The GitHub repository MahaFatimaa/Computer-Vision contains a labelled image folder "data" with 5 categories: blast, common root rot, leaf blight, blast test valid, tan spot valid. Examples follow, each with its label.

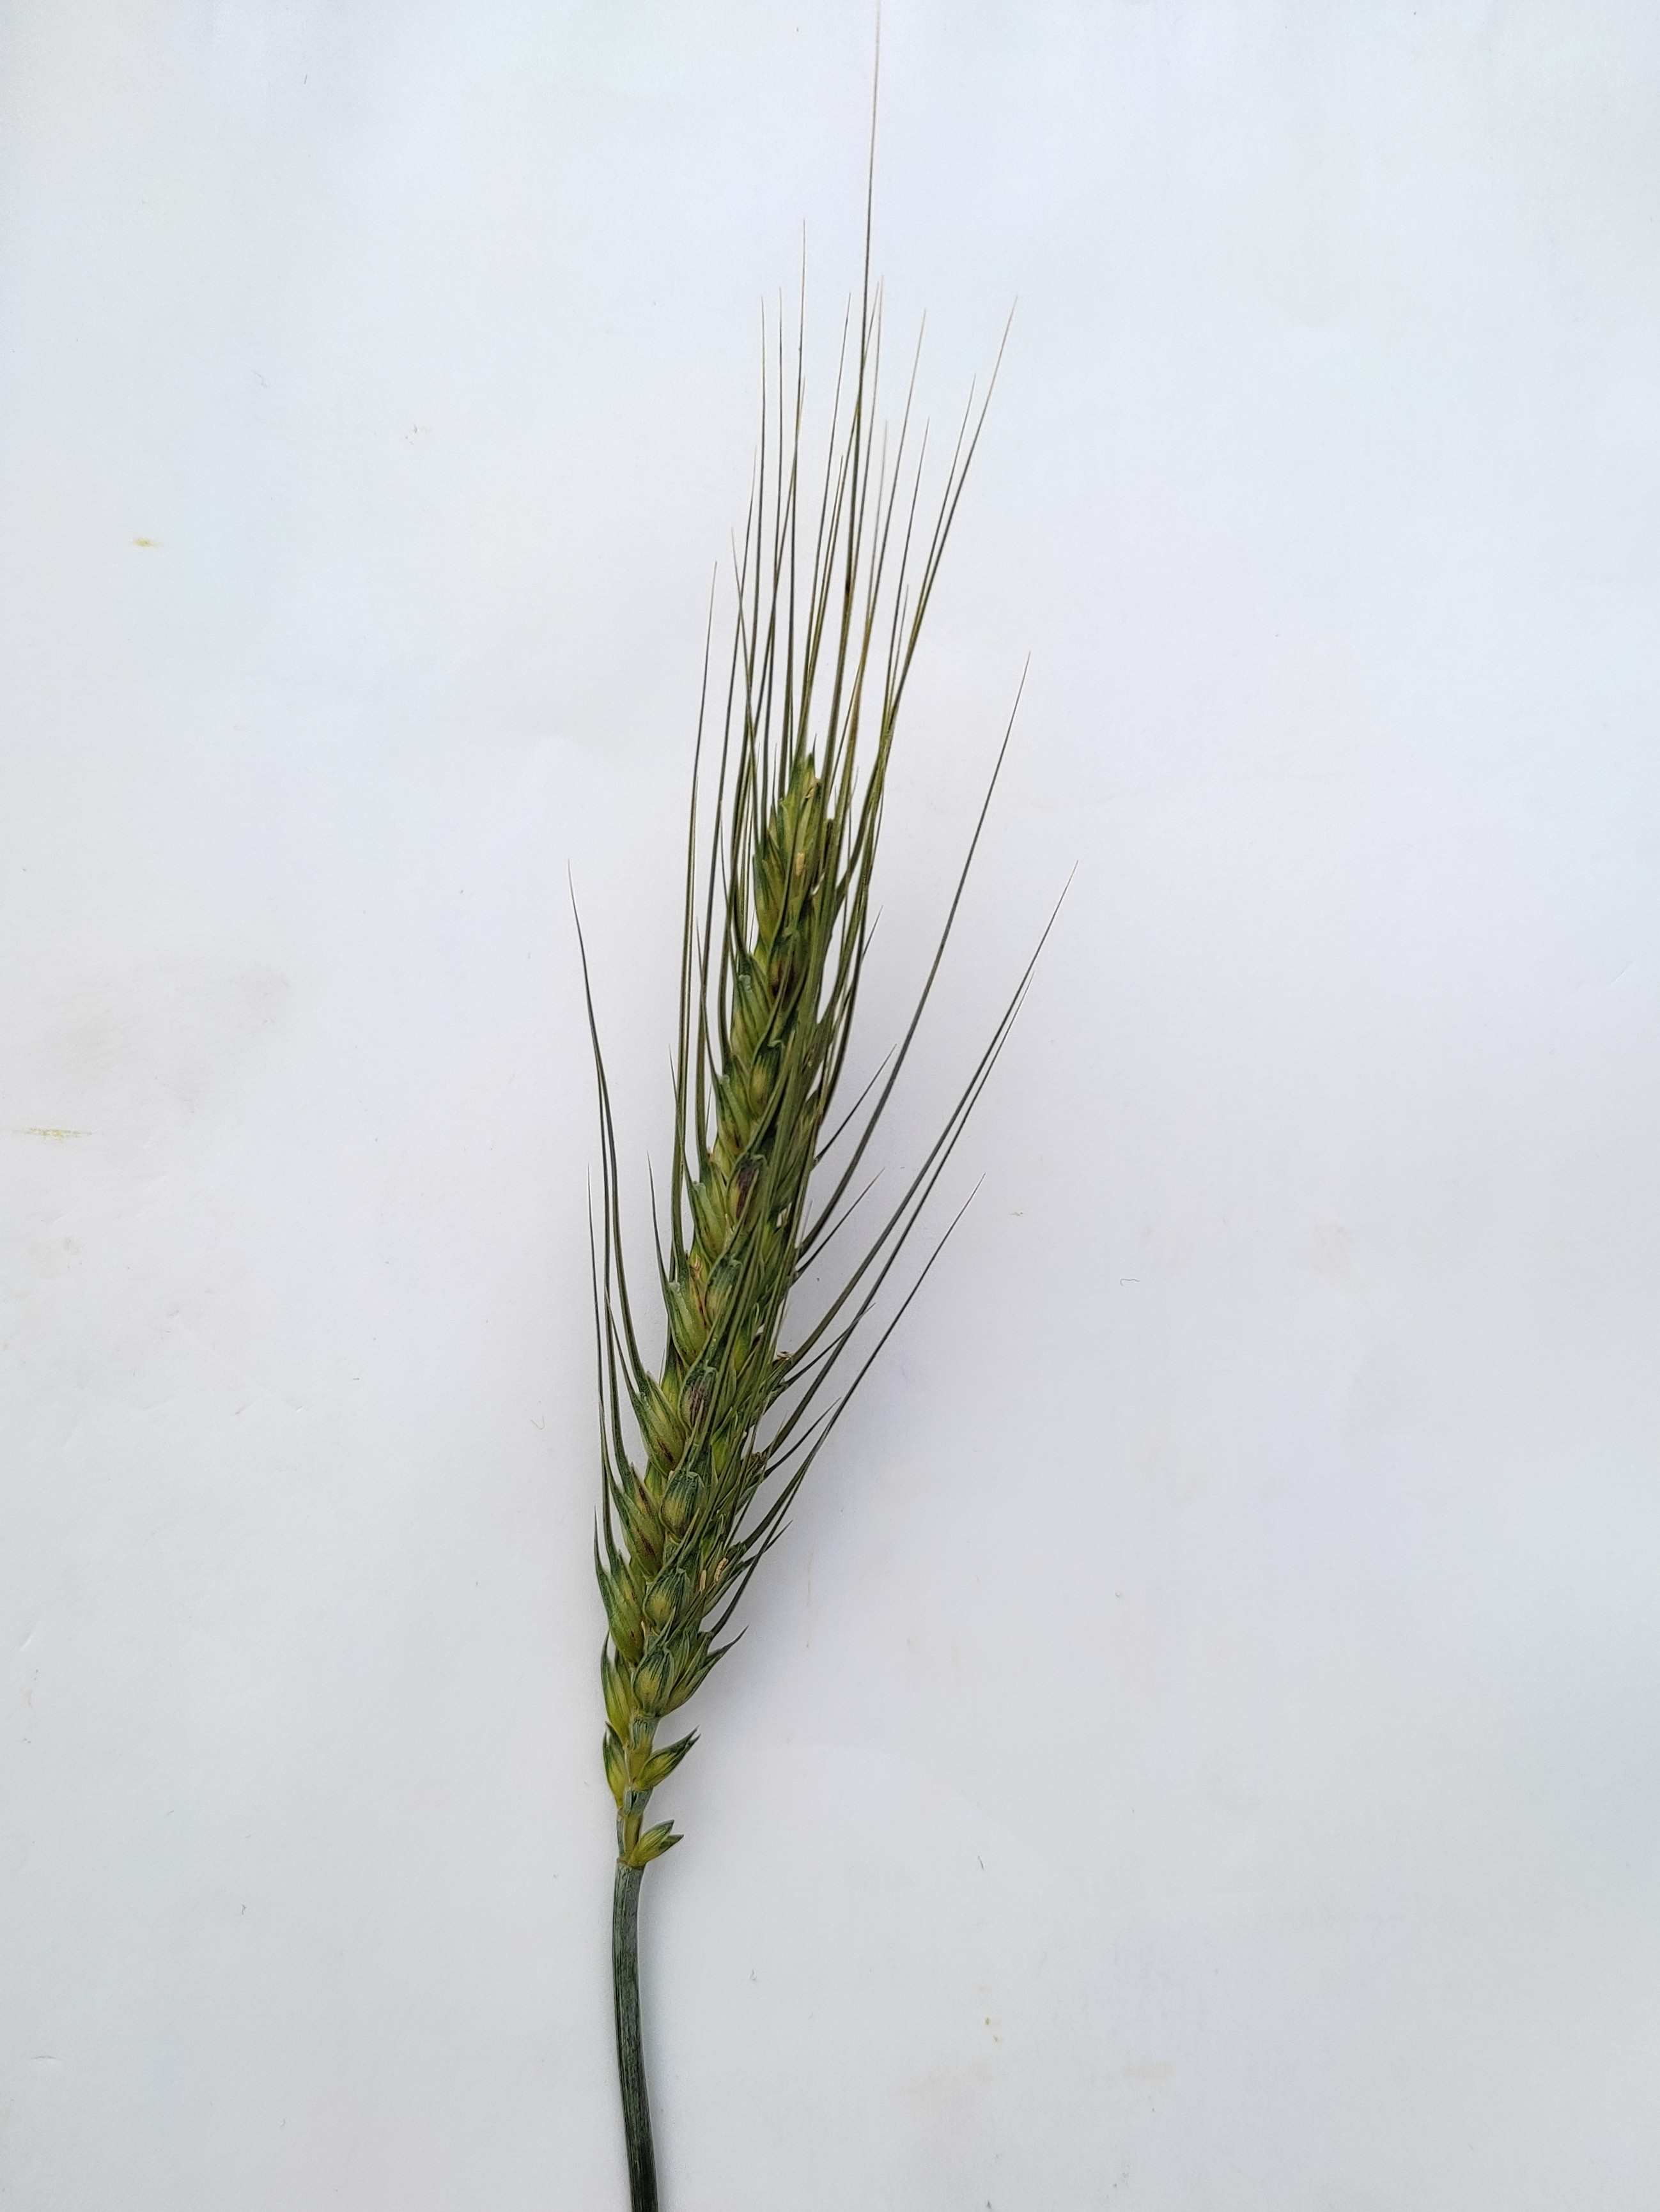
Label: blast test valid

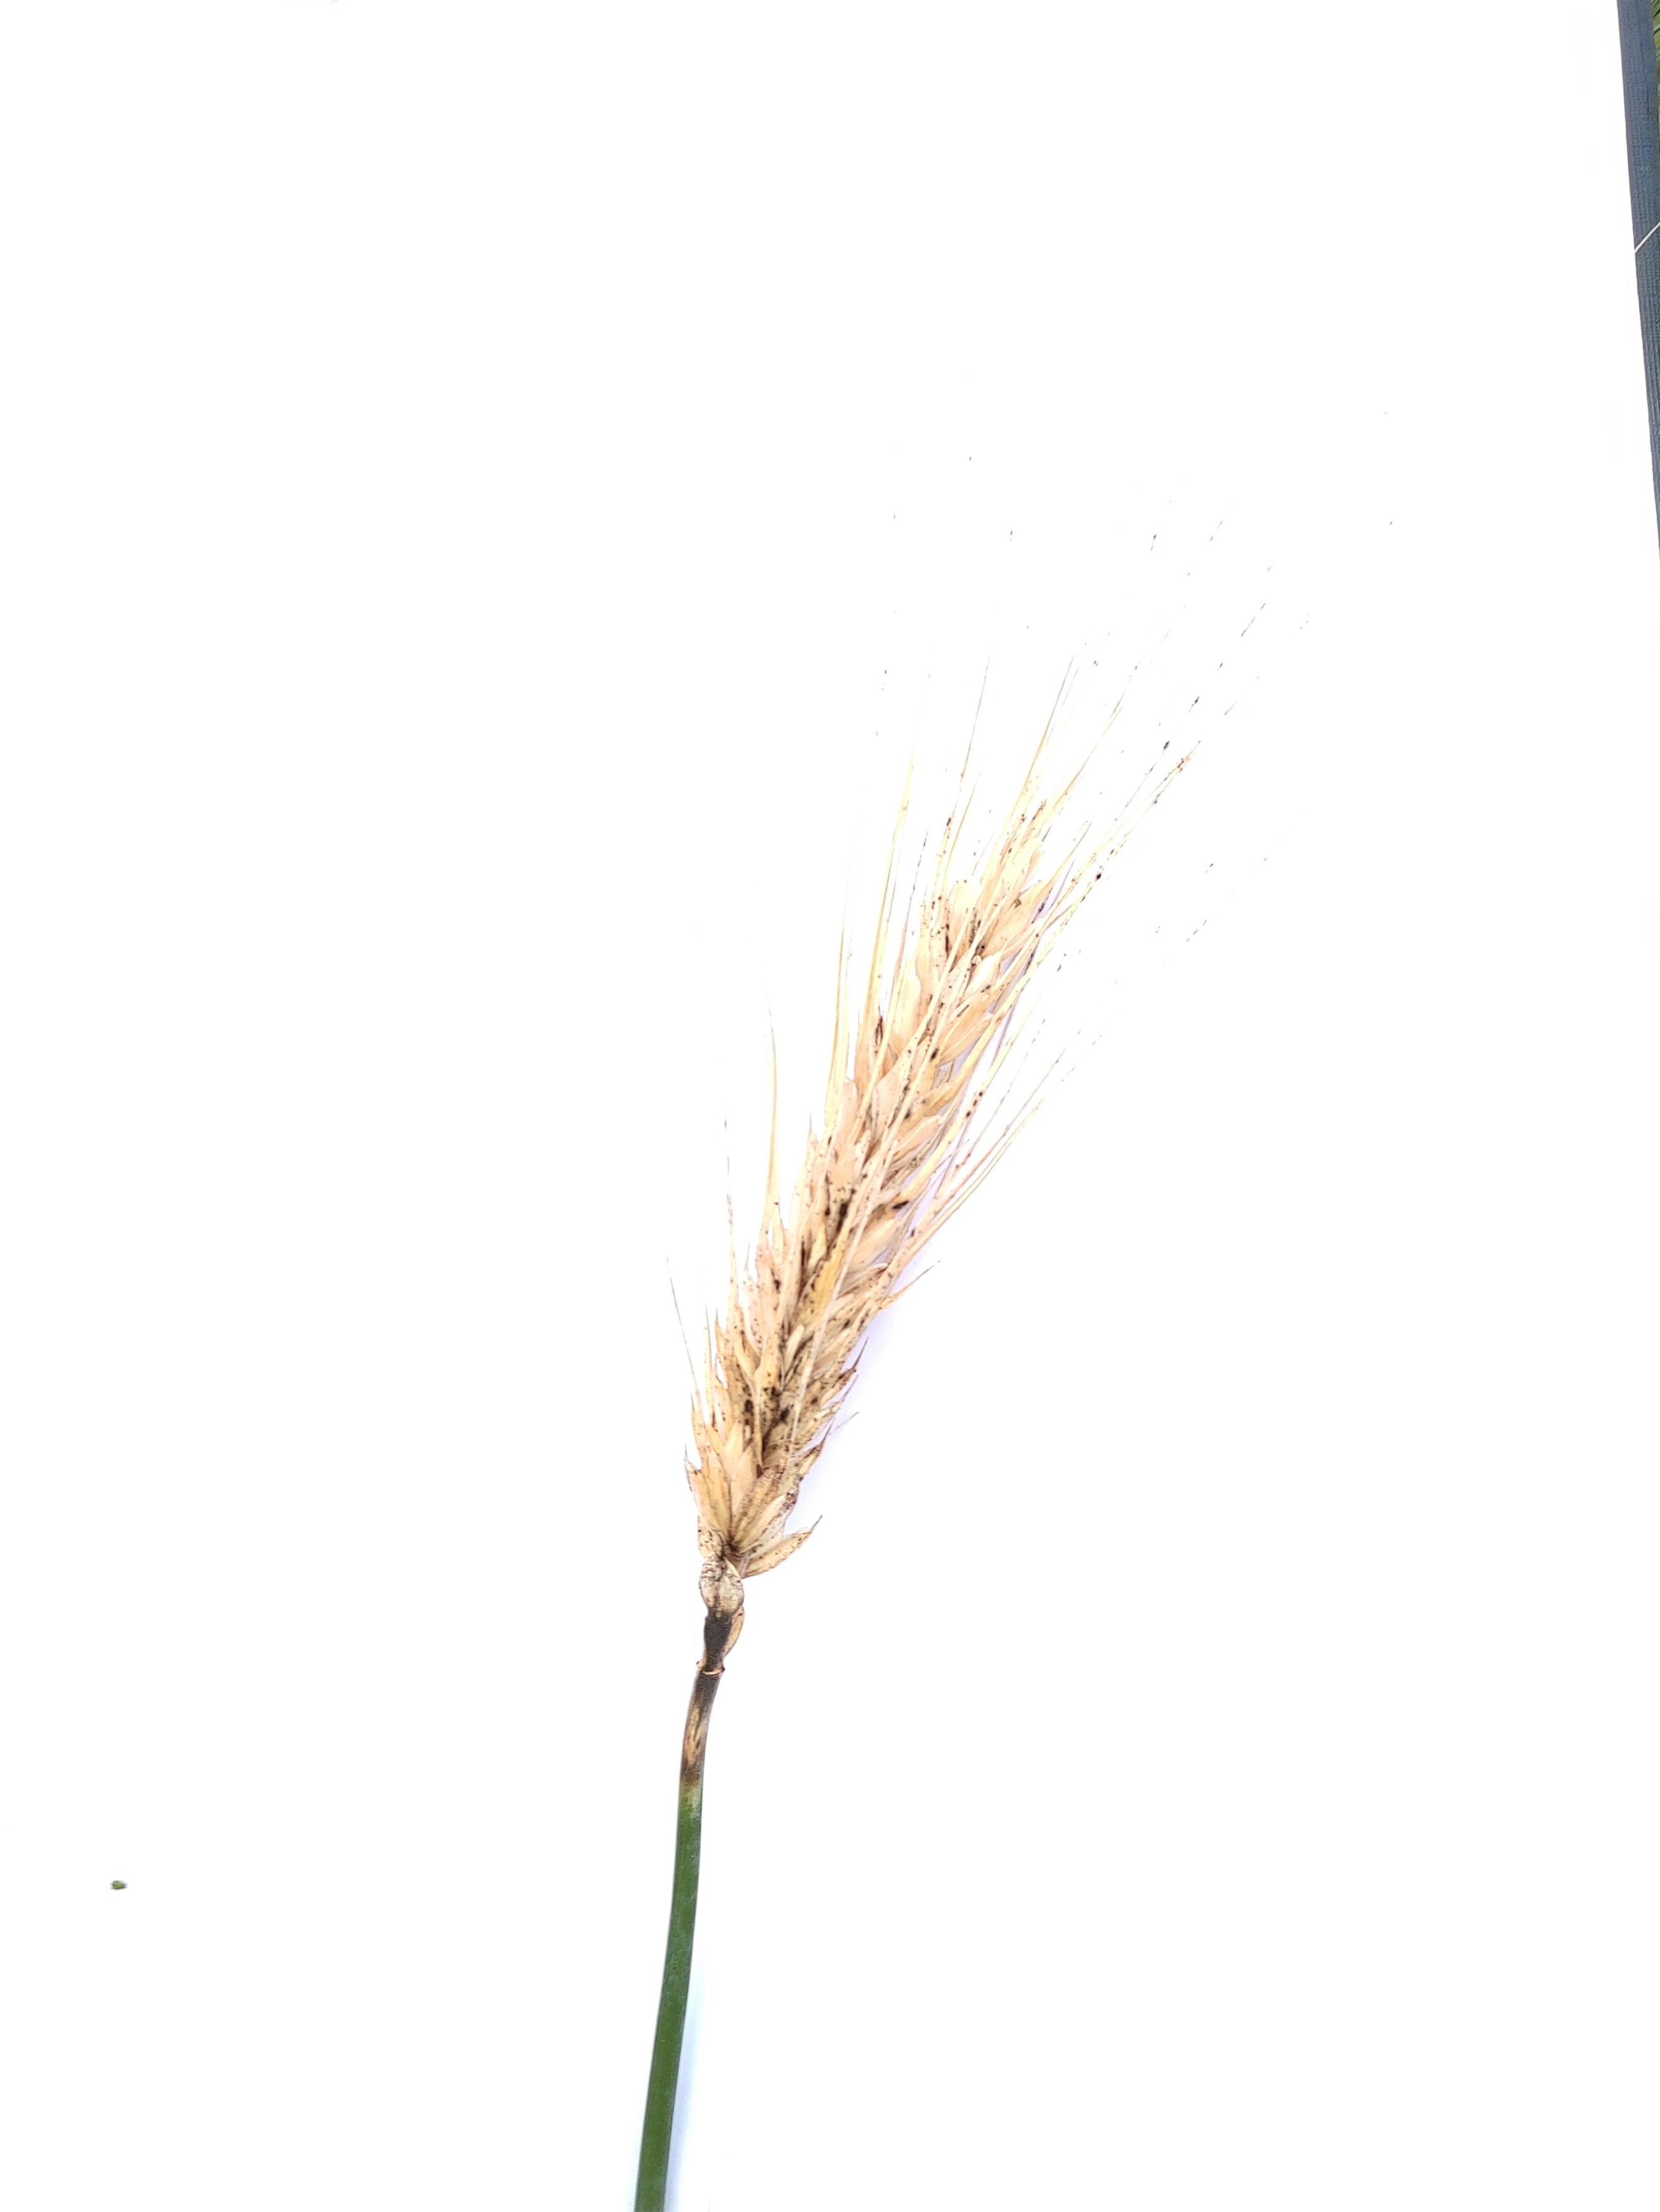
Label: blast

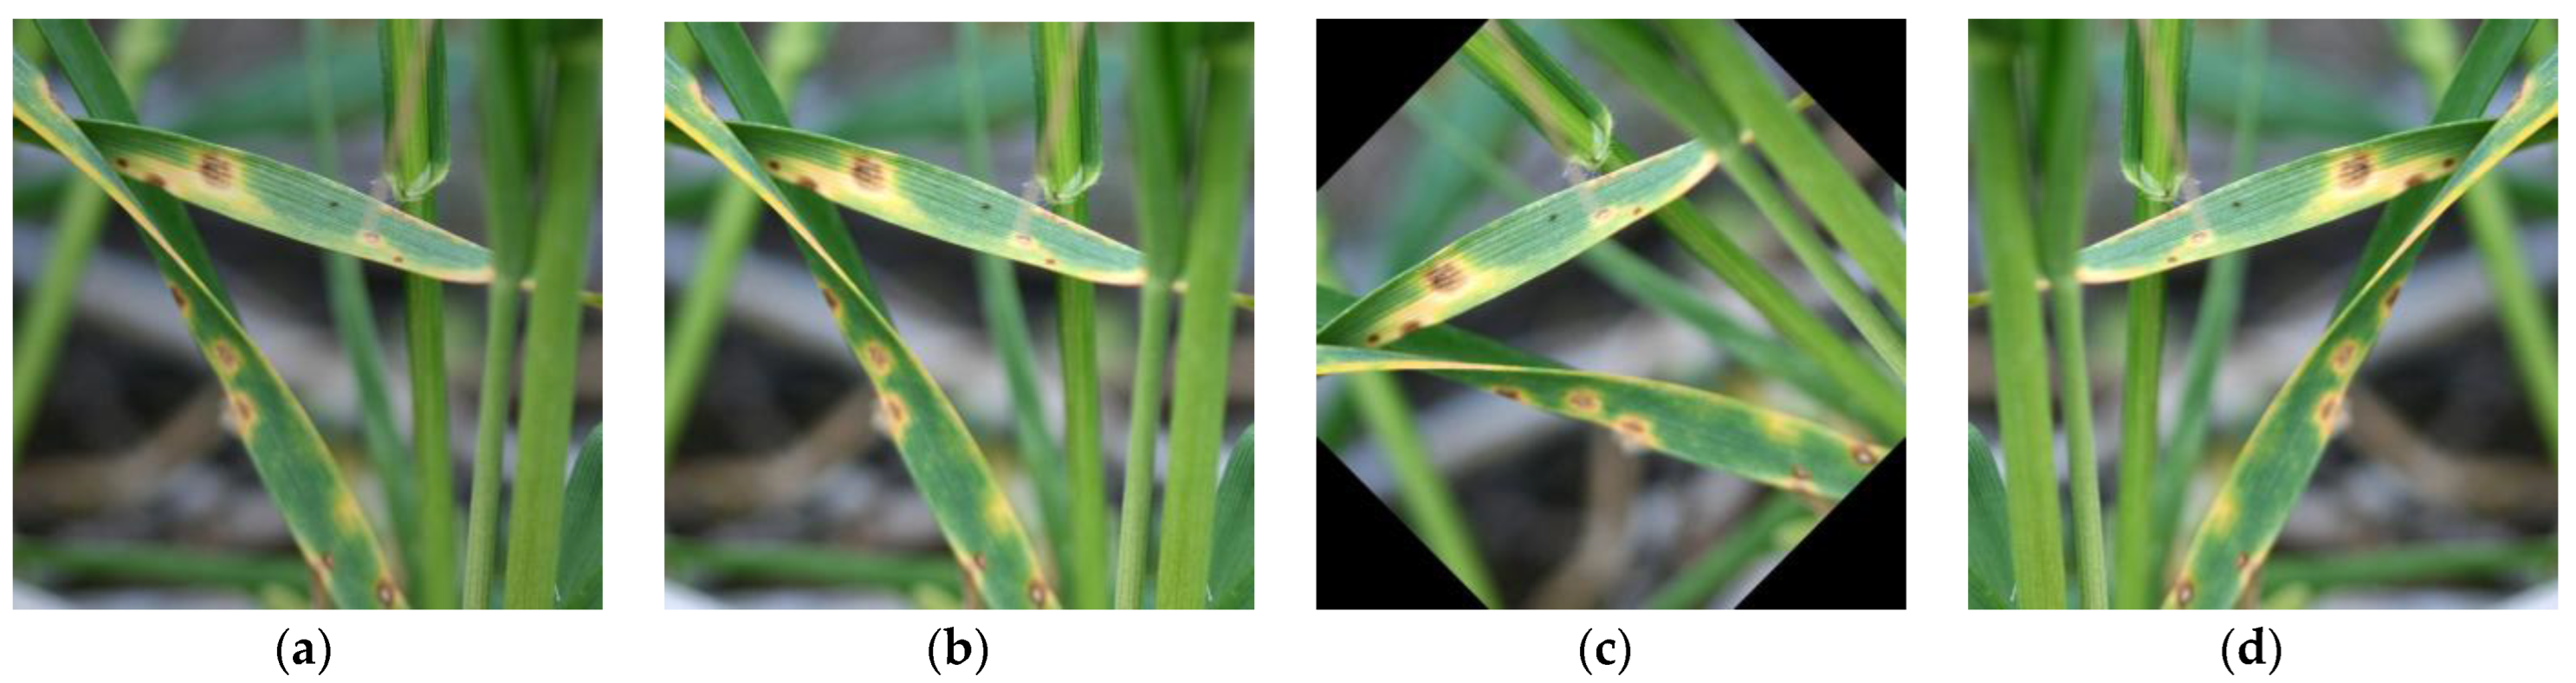
Label: leaf blight

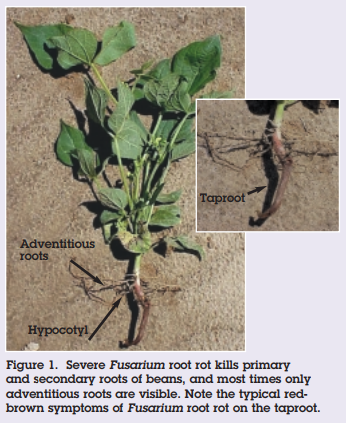
Label: common root rot

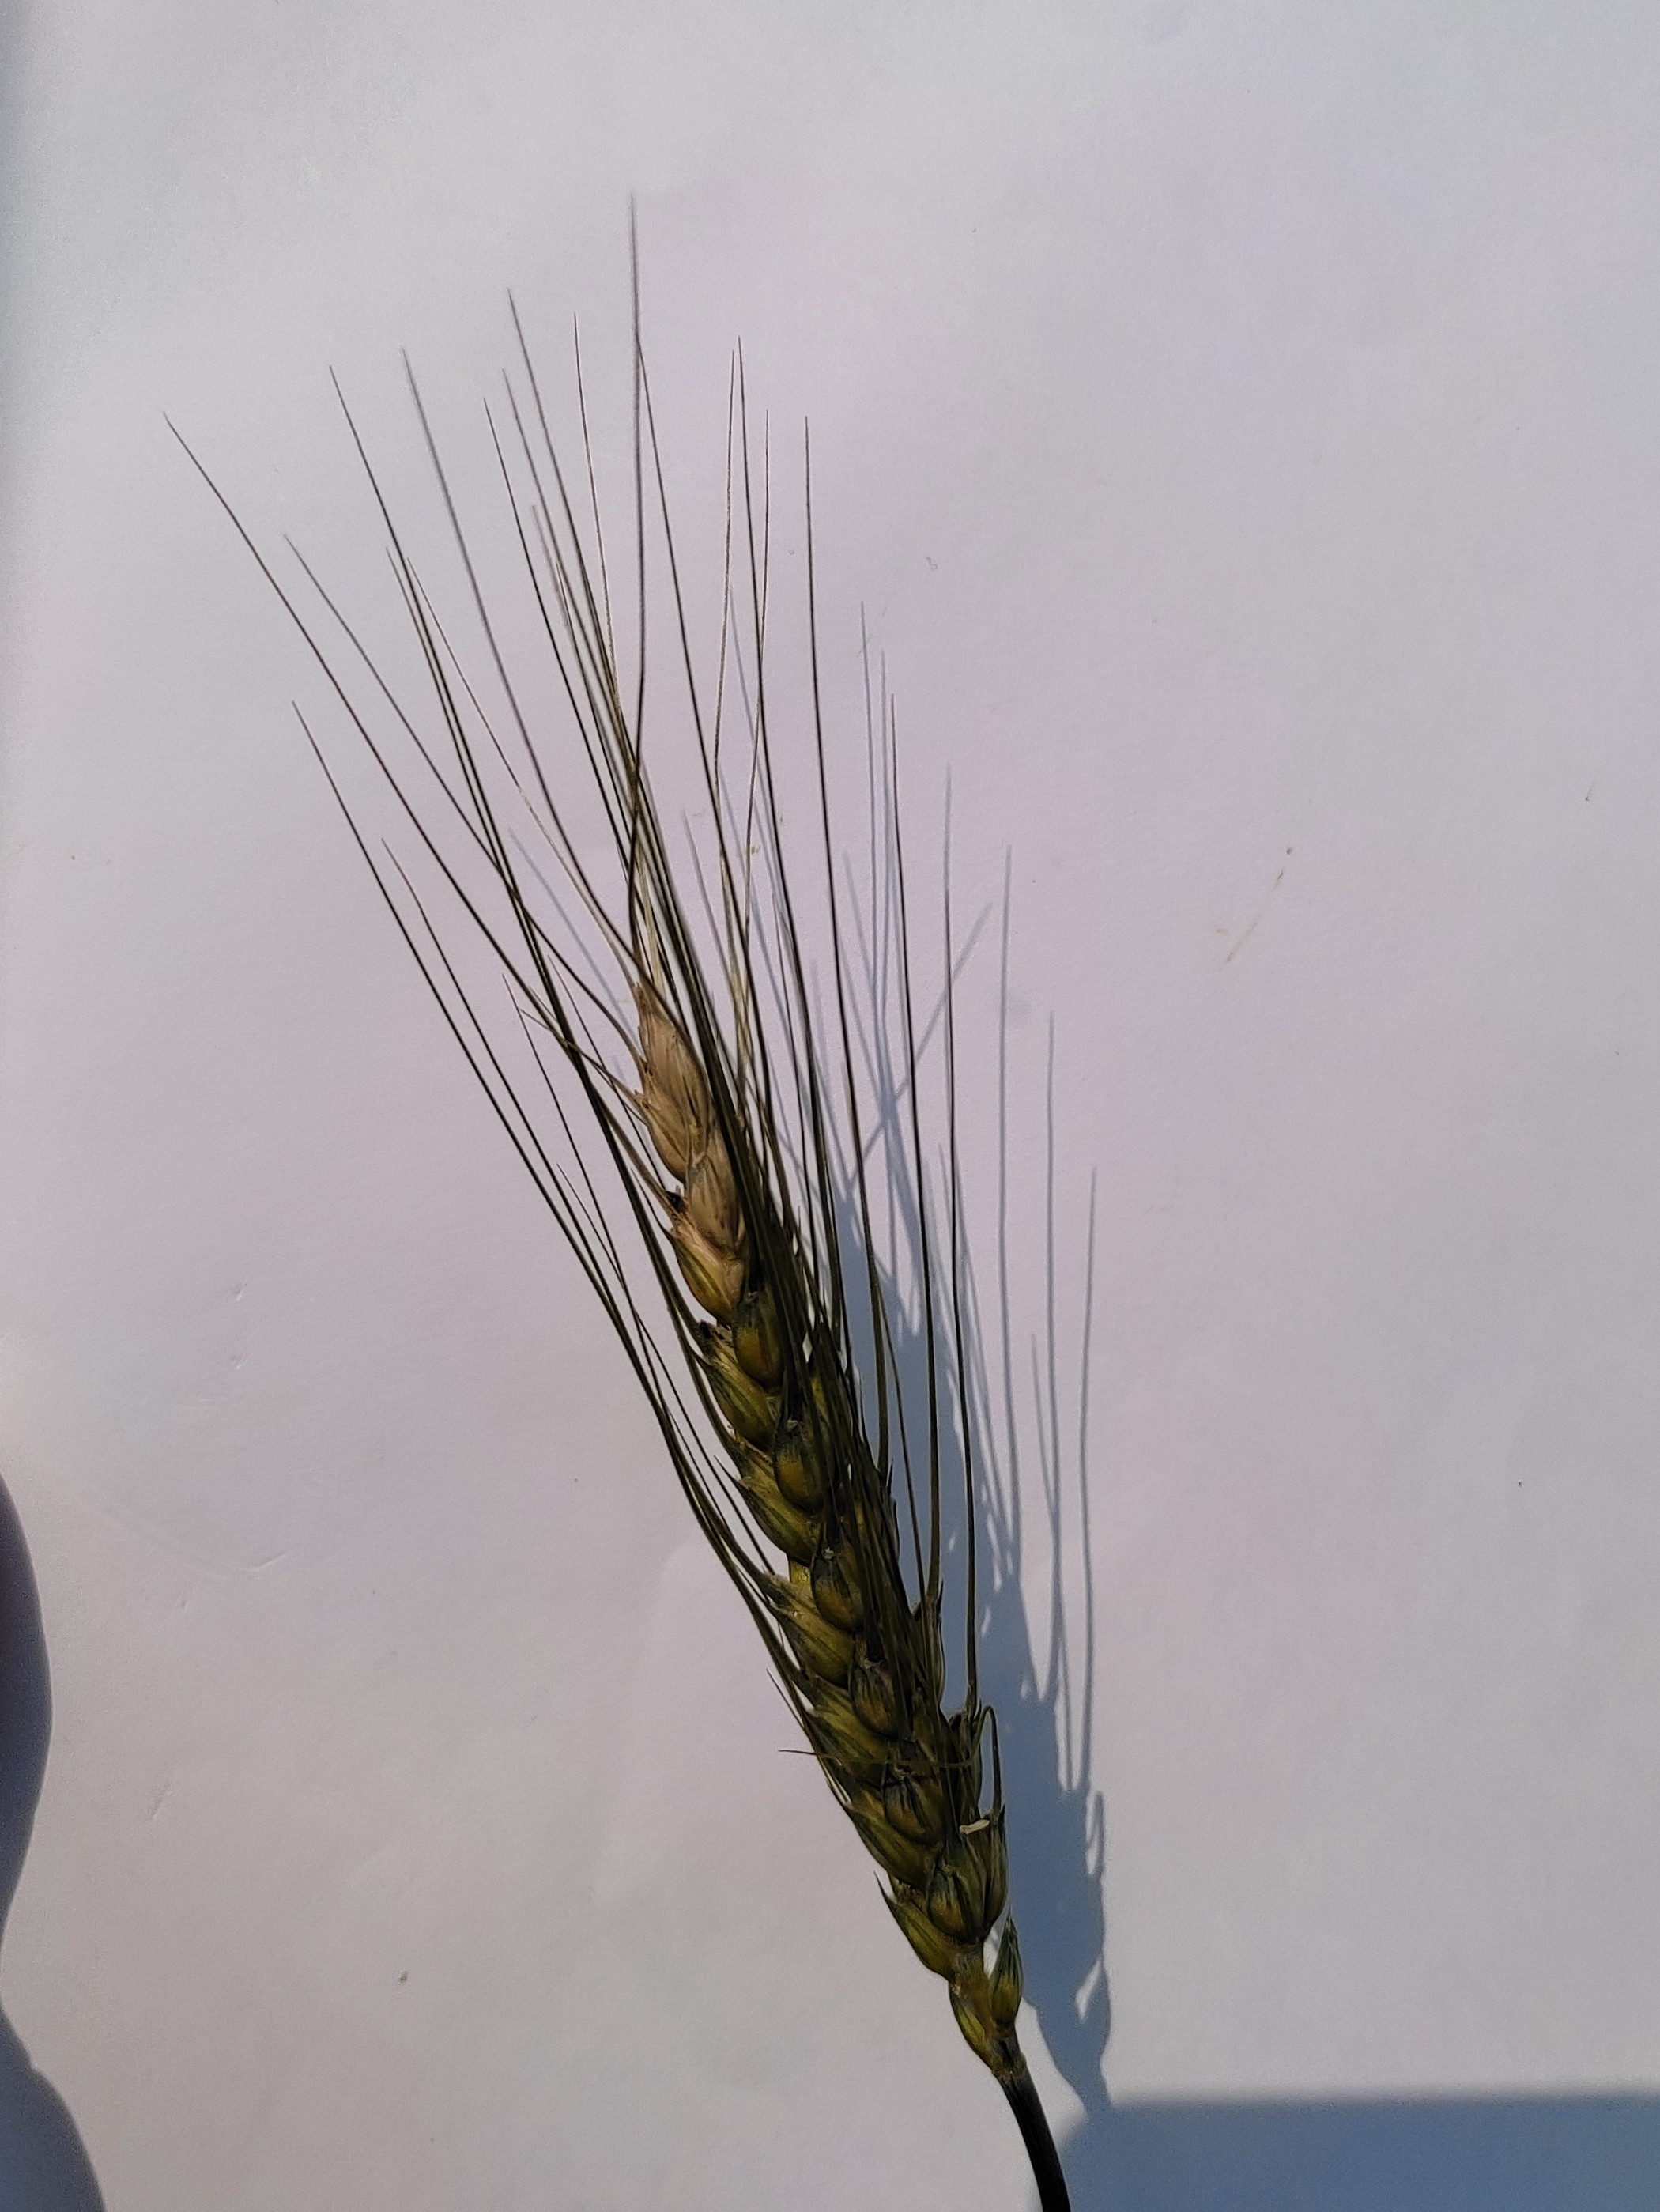
Label: blast test valid

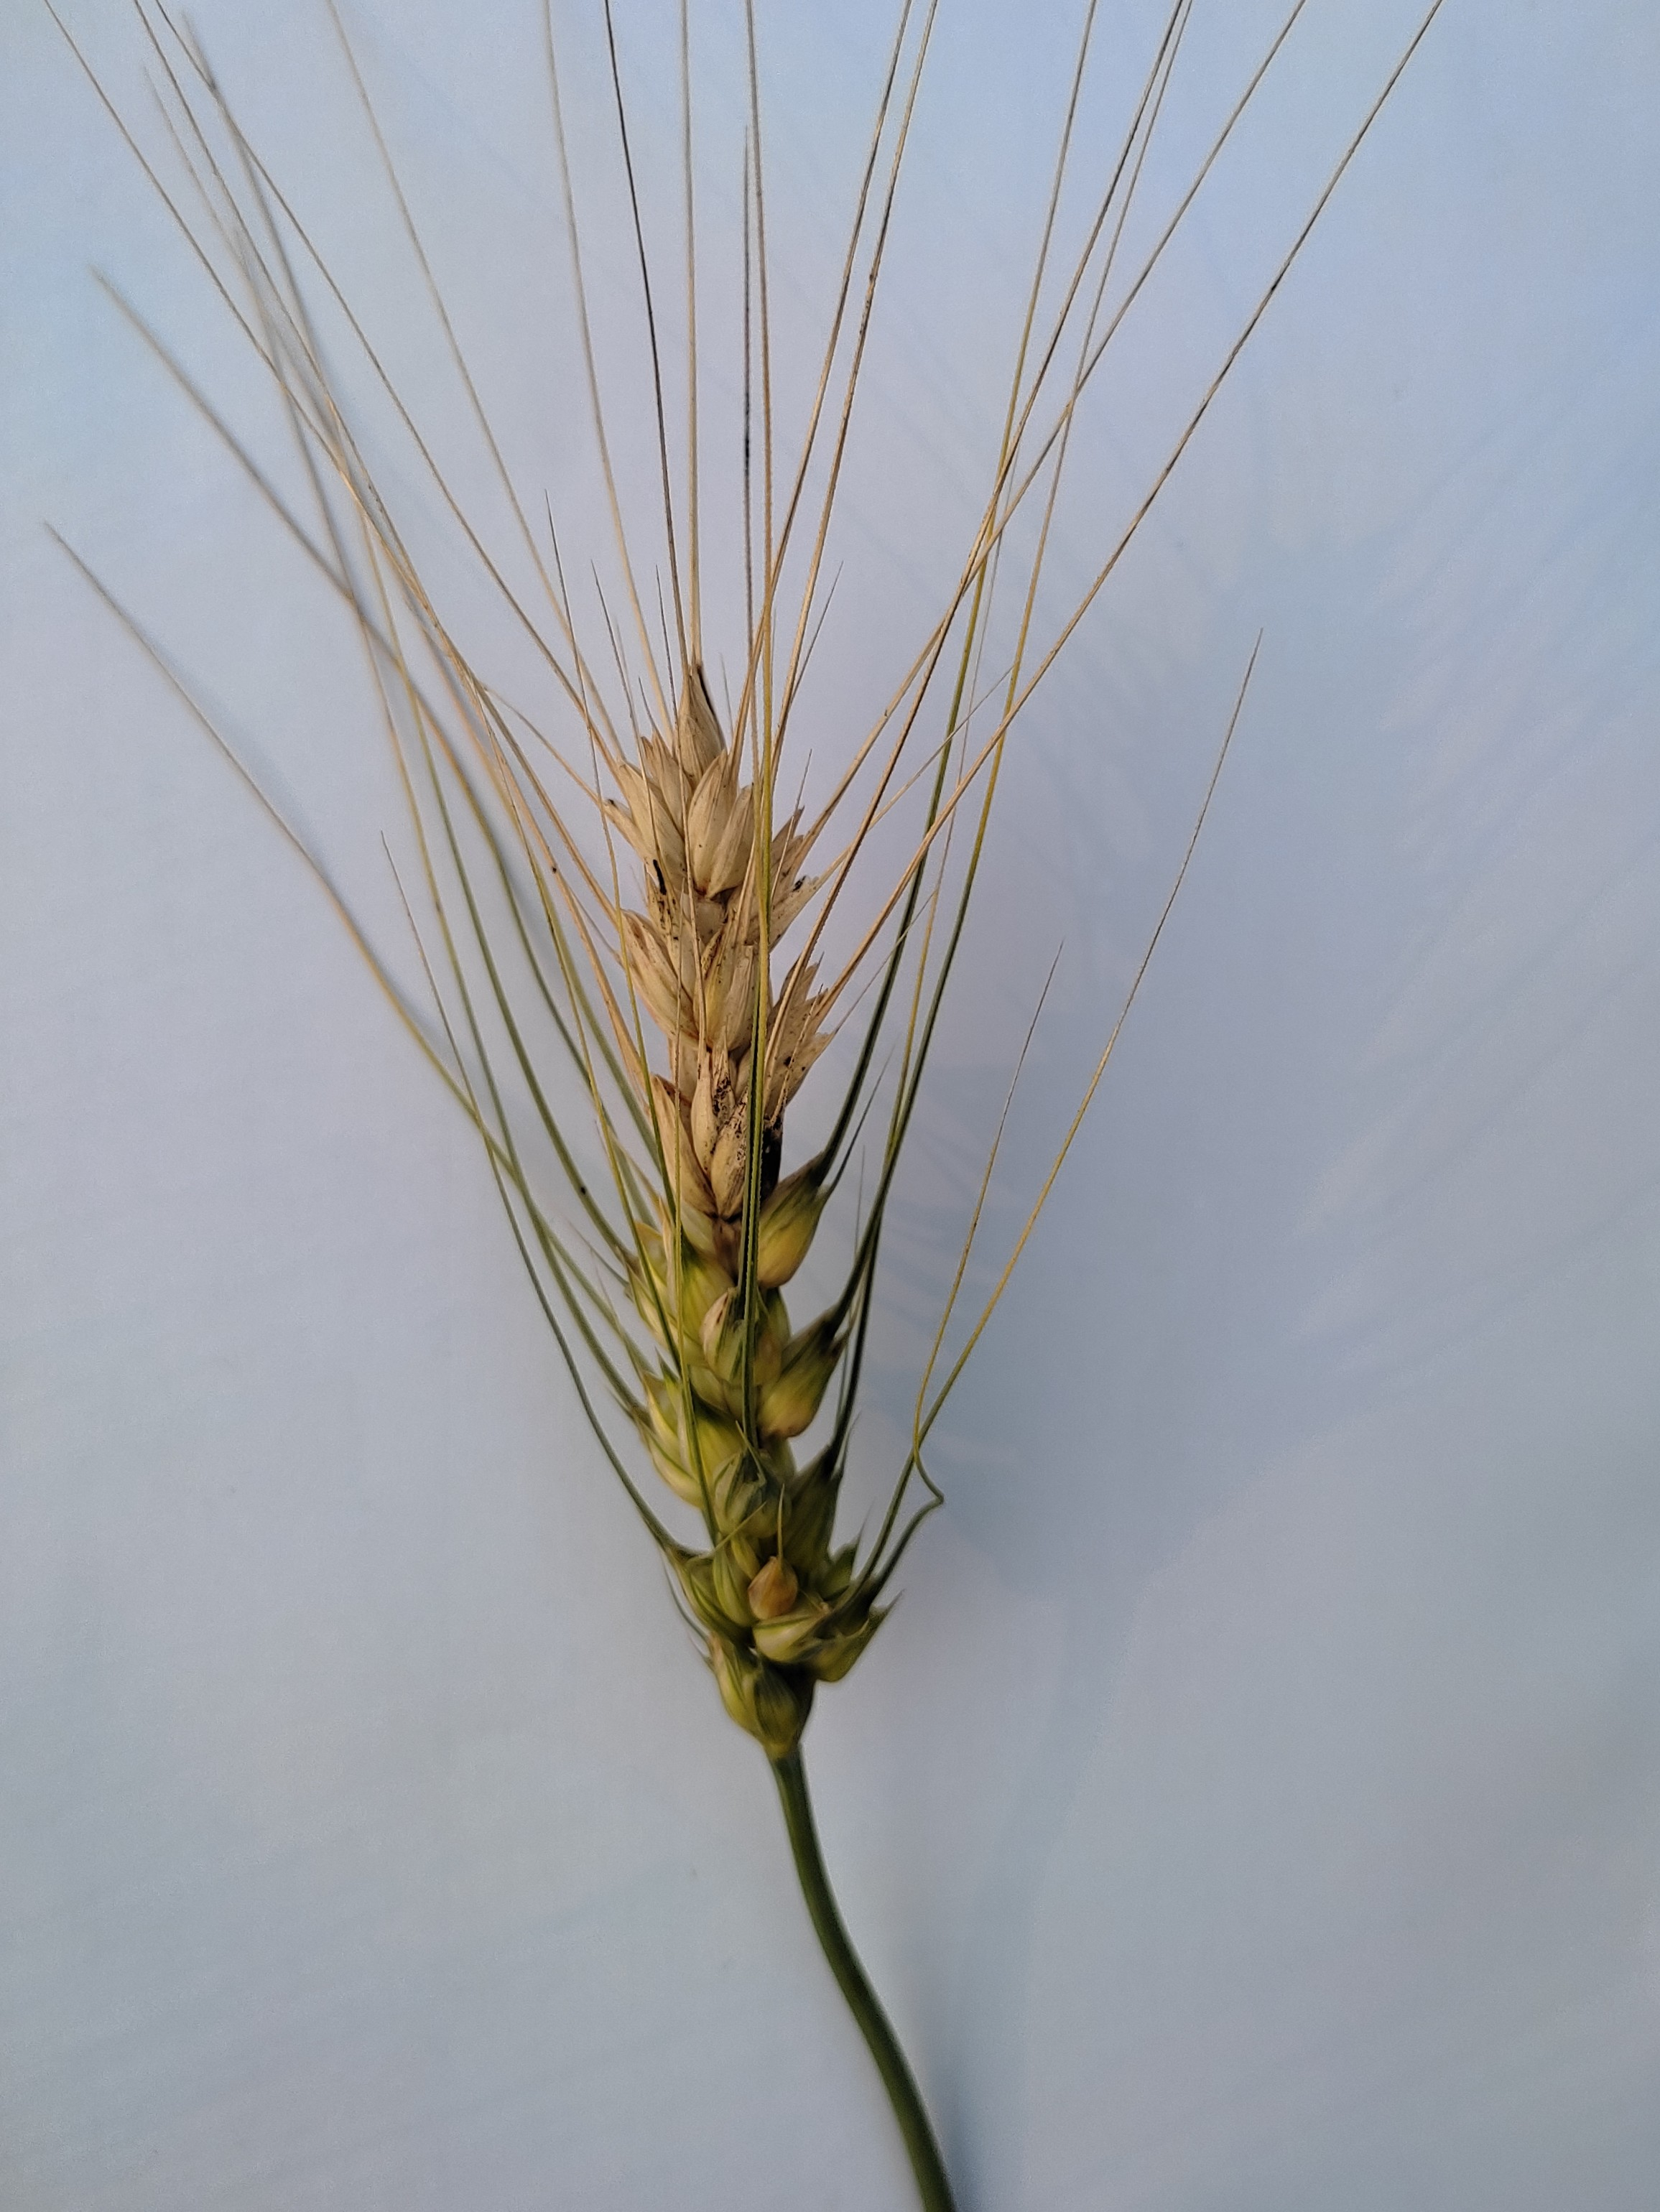
Label: blast
